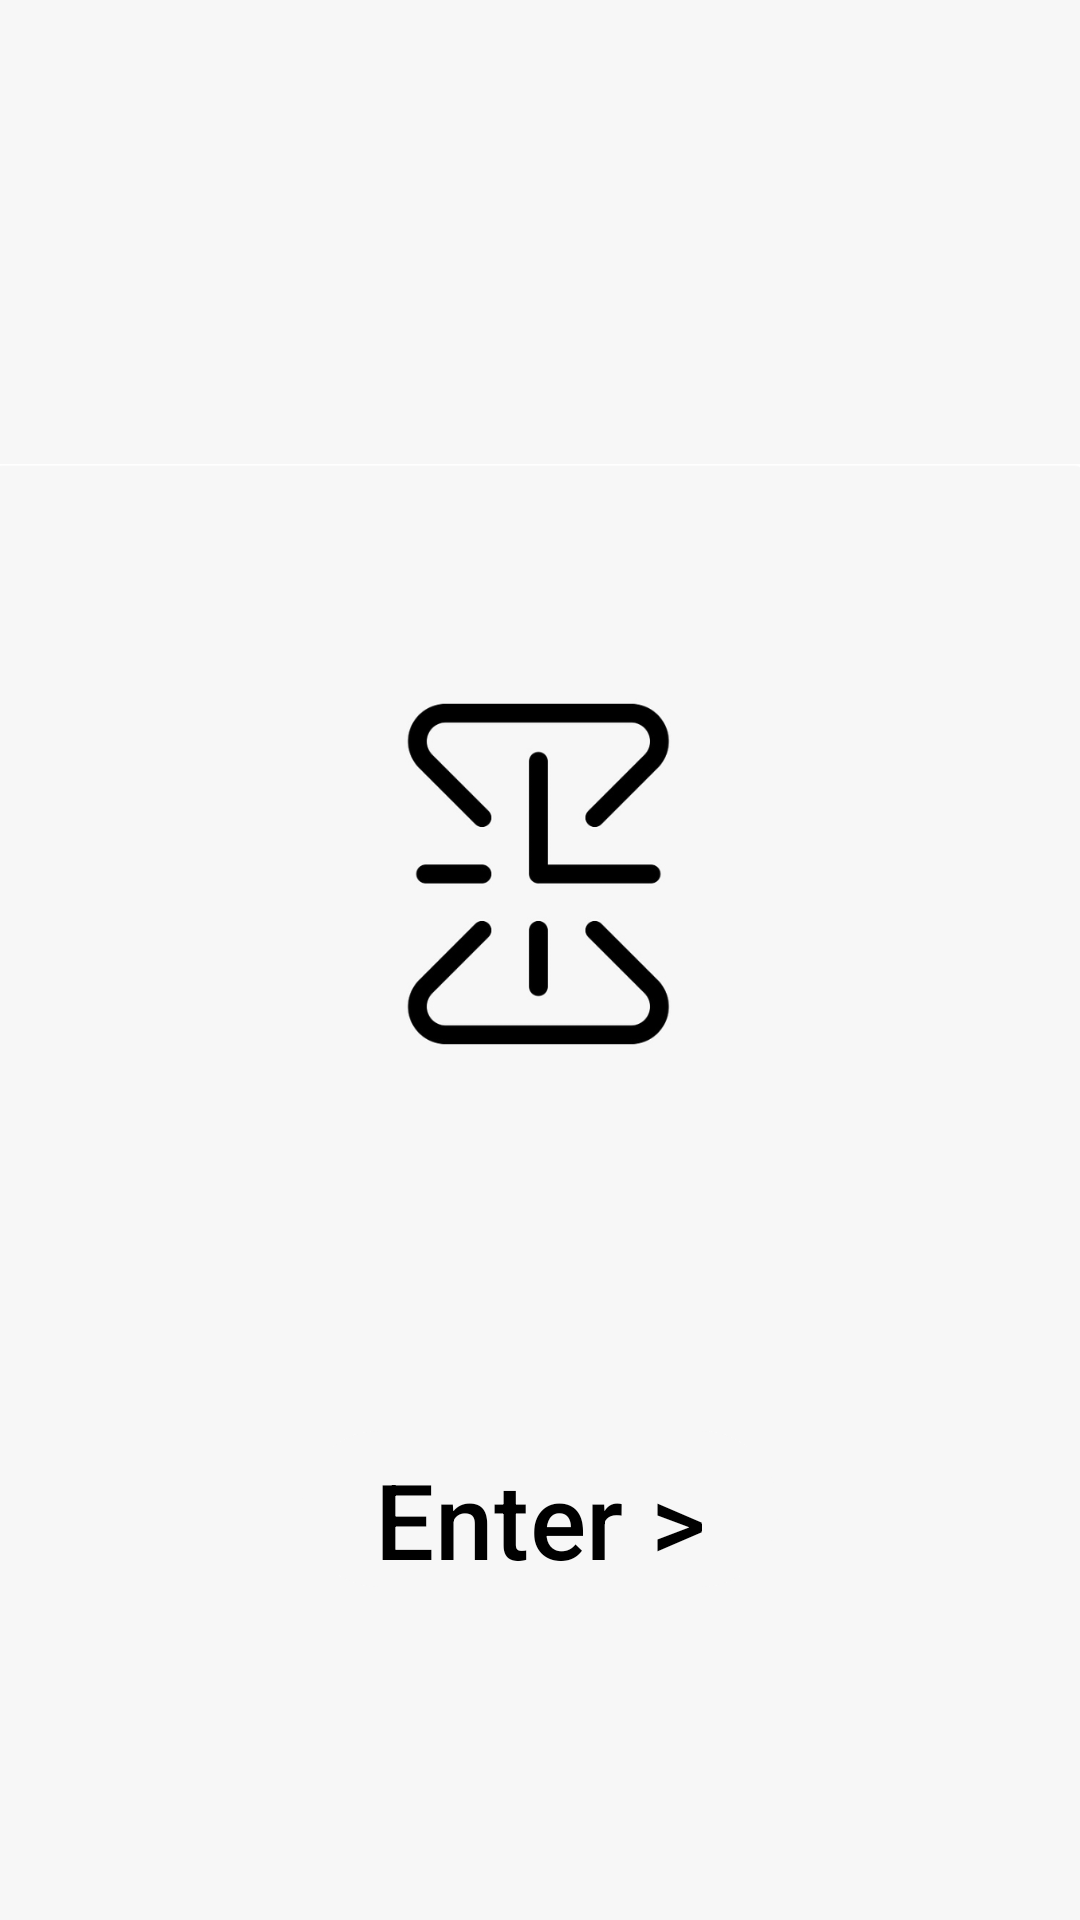

Here is an Android app screen rendered from its layout file. Give the layout XML and the strings, colors and styles it references.
<!-- AndroidManifest.xml: application theme Theme.NimbusClock -->
<!-- res/layout/activity_main.xml -->
<?xml version="1.0" encoding="utf-8"?>
<LinearLayout xmlns:android="http://schemas.android.com/apk/res/android"
    xmlns:app="http://schemas.android.com/apk/res-auto"
    xmlns:tools="http://schemas.android.com/tools"
    android:id="@+id/main"
    android:layout_width="match_parent"
    android:layout_height="match_parent"
    tools:context=".MainActivity"
    android:gravity="center"
    android:orientation="vertical"
    android:background="#f7f7f7"
    tools:ignore="ExtraText">

    <ImageView
        android:id="@+id/imageView"
        android:layout_width="match_parent"
        android:layout_height="366dp"
        app:srcCompat="@drawable/nimbus_clock_logo"
        tools:layout_editor_absoluteX="0dp"
        tools:layout_editor_absoluteY="0dp" />

    <com.google.android.material.button.MaterialButton
        android:layout_width="wrap_content"
        android:layout_height="60dp"
        android:backgroundTint="#f7f7f7"
        android:text="Enter >"
        android:textColor="@color/black"
        android:textSize="35dp"
        android:id="@+id/btn_enter"
        />
    //try changing the font family for the button.

</LinearLayout>
<!-- resources referenced by this layout -->
<resources>
  <!-- drawable nimbus_clock_logo: png bitmap (drawable, 44163 bytes) -->
  <style name="Theme.NimbusClock" parent="Base.Theme.NimbusClock" />
  <style name="Base.Theme.NimbusClock" parent="Theme.Material3.DayNight.NoActionBar">
          
          
      </style>
  <!-- not gathered from this repository: default colours our renderer supplied (Android Studio template values) -->
  <color name="black">#FF000000</color>
</resources>
